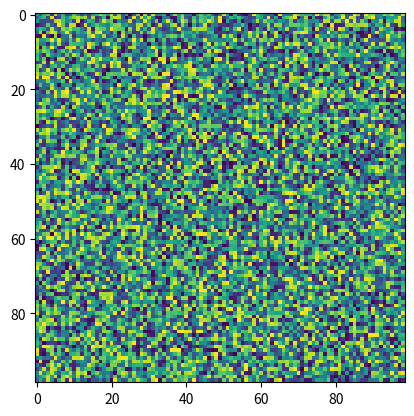

Write Python code to recreate this figure.
# blur ---------------------------------------

import random
import matplotlib.pyplot

data = []
processed_data = []

# Fill with random data.
for i in (range(0,99)):
    datarow = []
    for j in (range(0,99)):
        datarow.append(random.randint(0,255))
    data.append(datarow)

# Blur.
for i in (range(1,98)):
    datarow = []
    for j in (range(1,98)):
        sum = data[i][j]
        sum += data[i-1][j]
        sum += data[i+1][j]
        sum += data[i][j+1]
        sum += data[i][j-1]
        sum /= 5
    datarow.append(sum)
    processed_data.append(datarow)

matplotlib.pyplot.imshow(data)
matplotlib.pyplot.show()
matplotlib.pyplot.imshow(processed_data)
matplotlib.pyplot.show()

# End ---------------------------------------
